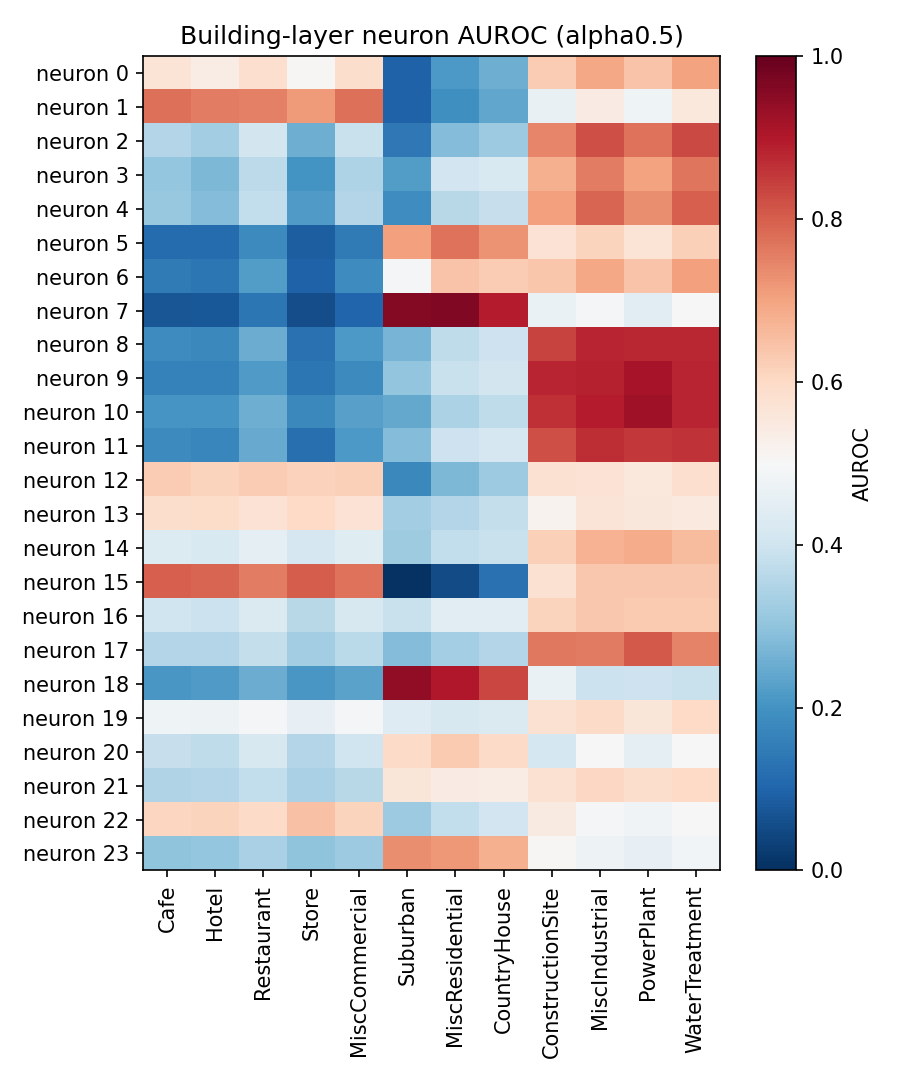

Data behind this chart, as committed beside it:
neuron, Cafe, Hotel, Restaurant, Store, MiscCommercial, Suburban, MiscResidential, CountryHouse, ConstructionSite, MiscIndustrial, PowerPlant, WaterTreatment
0, 0.5694, 0.539, 0.5859, 0.505, 0.5866, 0.09386, 0.2115, 0.2575, 0.6263, 0.6921, 0.6436, 0.703
1, 0.7751, 0.7559, 0.75, 0.7145, 0.7735, 0.09548, 0.194, 0.2409, 0.462, 0.5408, 0.4789, 0.5529
2, 0.3546, 0.3261, 0.4065, 0.2546, 0.3891, 0.1427, 0.2814, 0.3171, 0.7441, 0.8206, 0.7714, 0.8289
3, 0.305, 0.2764, 0.3688, 0.1992, 0.3467, 0.221, 0.4024, 0.4226, 0.6792, 0.7562, 0.6996, 0.768
4, 0.3122, 0.2831, 0.3751, 0.2158, 0.3516, 0.1901, 0.3615, 0.3844, 0.7056, 0.7893, 0.7329, 0.7992
5, 0.1149, 0.1151, 0.1831, 0.0876, 0.1482, 0.7054, 0.7715, 0.7253, 0.5722, 0.6122, 0.5692, 0.6206
6, 0.1482, 0.1368, 0.2197, 0.09694, 0.1863, 0.4955, 0.6435, 0.6277, 0.6391, 0.6929, 0.6433, 0.7041
7, 0.07138, 0.07744, 0.1383, 0.05636, 0.1025, 0.9585, 0.9621, 0.8931, 0.4686, 0.4931, 0.447, 0.5011
8, 0.1841, 0.1761, 0.2511, 0.1268, 0.2139, 0.2694, 0.3726, 0.3957, 0.8398, 0.8811, 0.8759, 0.8756
9, 0.1605, 0.1614, 0.2166, 0.1369, 0.1817, 0.3021, 0.3897, 0.4099, 0.8814, 0.8866, 0.9114, 0.8801
10, 0.207, 0.2045, 0.2576, 0.1779, 0.229, 0.2424, 0.3425, 0.3714, 0.8642, 0.8922, 0.9242, 0.8819
11, 0.1831, 0.1727, 0.2463, 0.1241, 0.2141, 0.2813, 0.3968, 0.417, 0.8212, 0.8678, 0.8539, 0.8618
12, 0.6271, 0.6123, 0.6263, 0.6159, 0.6195, 0.1784, 0.2766, 0.3189, 0.5748, 0.5721, 0.5512, 0.5855
13, 0.5862, 0.5906, 0.5725, 0.598, 0.5708, 0.3248, 0.3544, 0.3824, 0.5179, 0.5645, 0.5578, 0.5502
14, 0.4297, 0.4222, 0.4542, 0.4168, 0.4404, 0.3211, 0.3754, 0.3894, 0.6176, 0.6747, 0.684, 0.6588
15, 0.8001, 0.7923, 0.757, 0.8009, 0.7715, 0.007571, 0.05265, 0.1251, 0.5748, 0.6356, 0.6349, 0.6347
16, 0.3995, 0.3944, 0.4286, 0.3611, 0.4196, 0.388, 0.4451, 0.4464, 0.6108, 0.6334, 0.631, 0.6303
17, 0.3532, 0.3521, 0.3817, 0.3256, 0.3634, 0.2819, 0.3301, 0.3527, 0.7647, 0.7592, 0.8048, 0.7479
18, 0.2071, 0.2172, 0.2508, 0.208, 0.2342, 0.9444, 0.9001, 0.8331, 0.4679, 0.3912, 0.3957, 0.3871
19, 0.4788, 0.4741, 0.4904, 0.4576, 0.4904, 0.4337, 0.4218, 0.4278, 0.5746, 0.595, 0.5609, 0.6012
20, 0.3839, 0.3729, 0.4192, 0.3528, 0.4023, 0.5959, 0.6306, 0.5969, 0.4124, 0.501, 0.4546, 0.5006
21, 0.3489, 0.3522, 0.3777, 0.3379, 0.363, 0.5606, 0.5413, 0.5381, 0.5779, 0.6044, 0.5887, 0.6006
22, 0.607, 0.6114, 0.5947, 0.6449, 0.6112, 0.32, 0.3772, 0.4041, 0.5449, 0.494, 0.4811, 0.5024
23, 0.3001, 0.307, 0.3369, 0.2985, 0.32, 0.7309, 0.7175, 0.6779, 0.506, 0.4759, 0.4577, 0.4876
